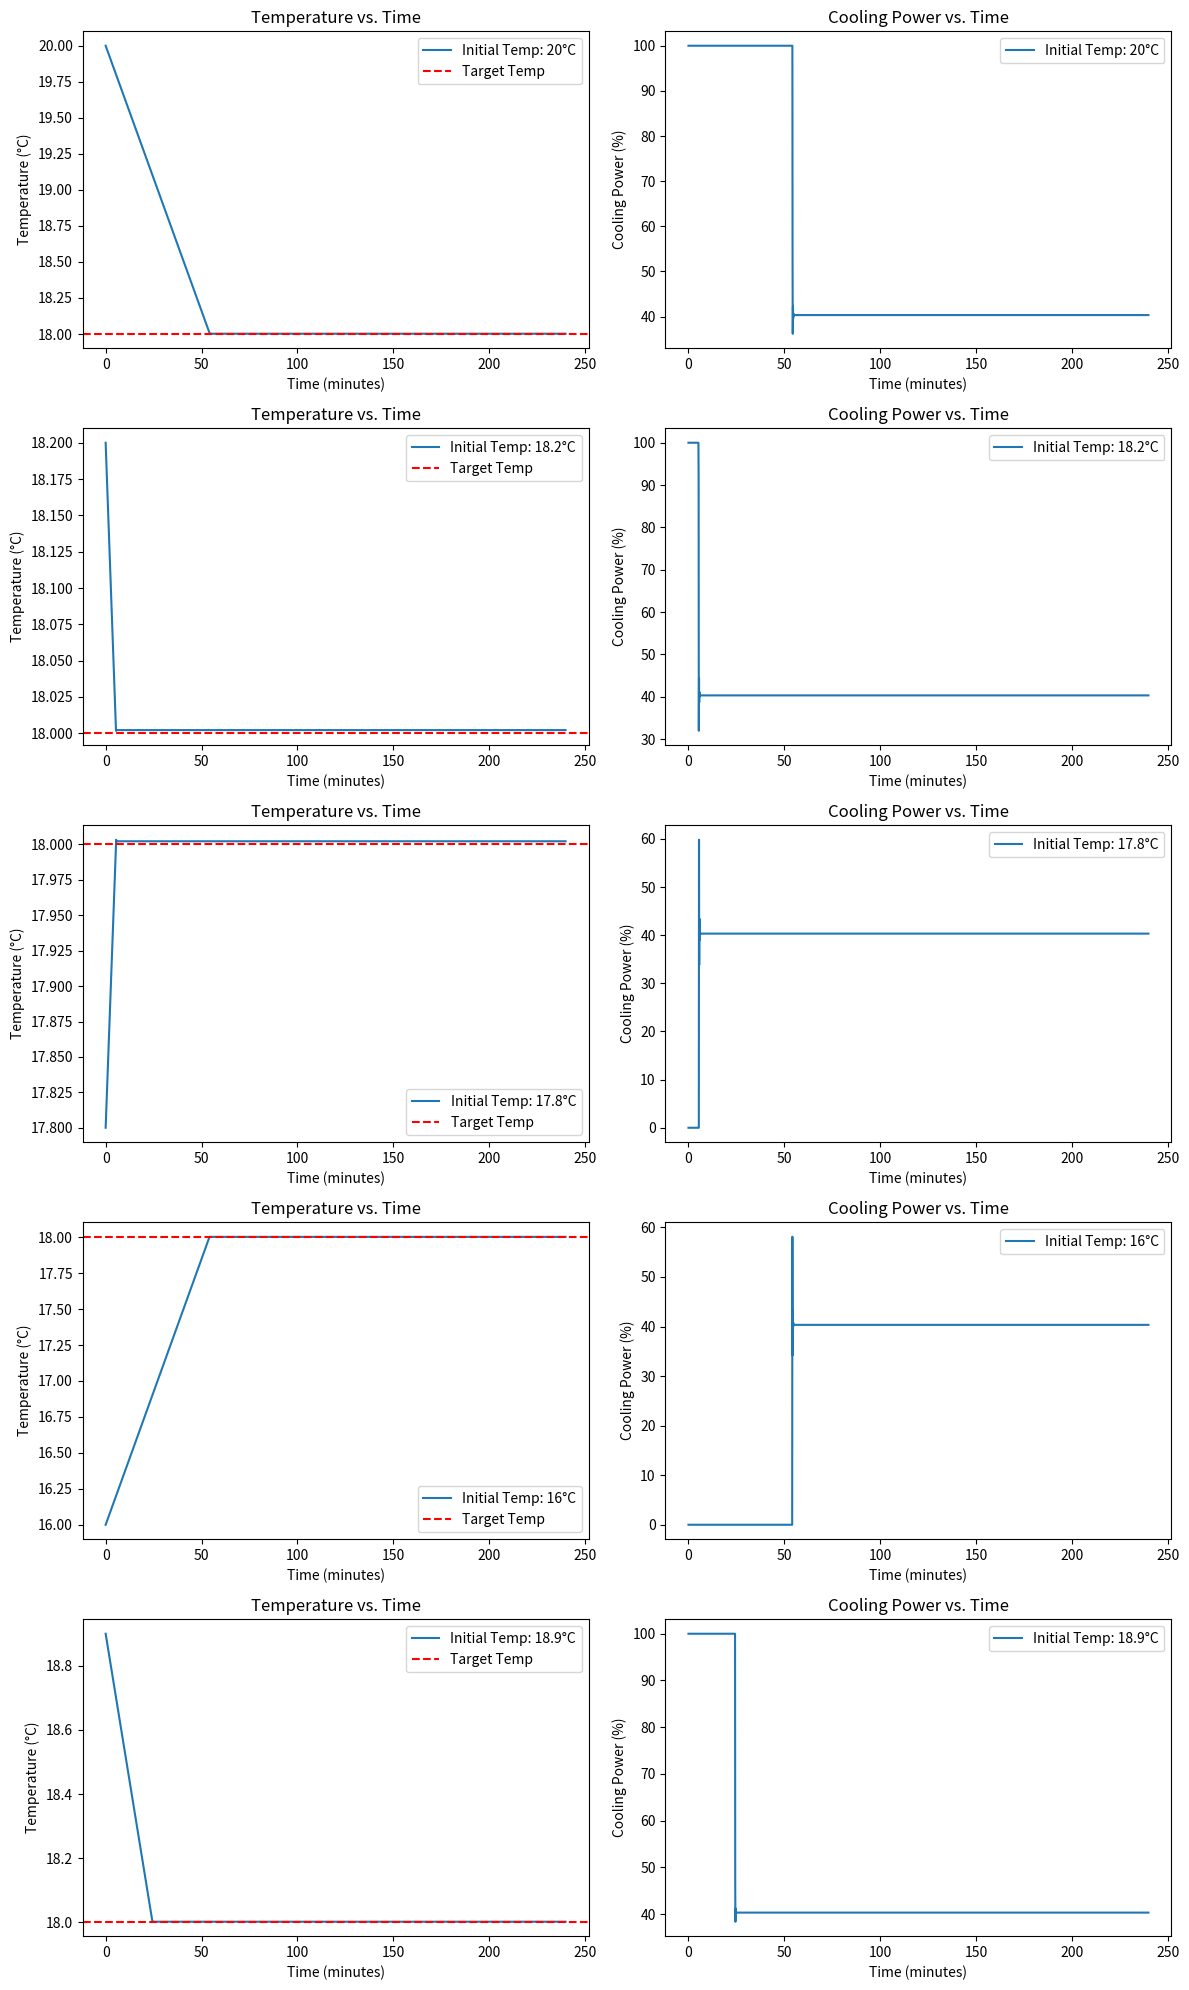

Recreate this plot in Python.
"""Simulate Peltier cooler with non-linear efficiency and PID control."""

import numpy as np
import matplotlib.pyplot as plt
from scipy.optimize import minimize  # type: ignore


class PeltierSimulator:
    """Peltier cooler simulator with non-linear efficiency."""

    def __init__(
        self,
        cooling_rate,
        heating_rate,
        peltier_heating_rate,
        target_temp,
        initial_temp,
    ):
        self.cooling_rate = (
            cooling_rate  # degrees Celsius per minute at 100% cooling power
        )
        self.heating_rate = (
            heating_rate  # degrees Celsius per minute when Peltier is off
        )
        self.peltier_heating_rate = (
            peltier_heating_rate  # Heating rate due to Peltier inefficiency
        )
        self.target_temp = (
            target_temp  # Target temperature to maintain inside the fridge
        )
        self.current_temp = initial_temp  # Current temperature

    def update(self, dt, cooling_power_percent):
        """
        Simulate one time step.
        cooling_power_percent: Percentage of cooling (0 to 100%), cannot drive in reverse.
        dt: Time step in minutes.
        """
        cooling_power_fraction = cooling_power_percent / 100.0  # Convert to fraction

        # Cooling effect (desired cooling)
        cooling_effect = -cooling_power_fraction * self.cooling_rate * dt

        # Heating effect due to Peltier inefficiency (non-linear term)
        peltier_heating_effect = (
            (cooling_power_fraction**2) * self.peltier_heating_rate * dt
        )

        # Environmental heating effect
        heating_effect = self.heating_rate * (1 - cooling_power_fraction) * dt

        # Update current temperature
        self.current_temp += cooling_effect + peltier_heating_effect + heating_effect

    def get_temperature(self):
        """Return the current temperature."""
        return self.current_temp


class PIDController:
    """PID controller for temperature control."""

    def __init__(self, Kp, Ki, Kd, mode="REVERSE"):
        self.Kp = Kp
        self.Ki = Ki
        self.Kd = Kd
        self.integral = 0
        self.previous_error = None
        self.mode = mode  # 'DIRECT' or 'REVERSE'

    def update(self, setpoint, measured_value, dt):
        """
        Compute the PID control action.
        setpoint: The desired target value.
        measured_value: The current measured value.
        dt: Time step.
        """
        error = (
            setpoint - measured_value
            if self.mode == "DIRECT"
            else measured_value - setpoint
        )
        # Proportional term
        P = self.Kp * error

        # Integral term
        self.integral += error * dt
        I = self.Ki * self.integral

        # Derivative term
        derivative = 0
        if self.previous_error is not None and dt != 0:
            derivative = (error - self.previous_error) / dt
        D = self.Kd * derivative

        # Update previous error for the next step
        self.previous_error = error

        # Compute the control action (cooling power between 0 and 100)
        output = P + I + D
        # Clamp between 0 and 100
        output = max(0.0, min(100.0, output))
        return output


def apply_peltier_clamping(cooling_power_percent, peltier_two_sided_clamp=5.0):
    """Apply the peltier clamping logic."""
    if cooling_power_percent < peltier_two_sided_clamp:
        # If duty cycle is less than threshold, set output LOW
        cooling_power_percent = 0.0
    elif cooling_power_percent > (100.0 - peltier_two_sided_clamp):
        # If duty cycle is greater than (100 - threshold), set output HIGH
        cooling_power_percent = 100.0
    # Else, cooling_power_percent remains as is
    return cooling_power_percent


def simulate_pid_control(
    Kp,
    Ki,
    Kd,
    cooling_rate,
    heating_rate,
    peltier_heating_rate,
    target_temp,
    initial_temp,
    simulation_time,
    dt,
):
    """Simulate the peltier system with PID control."""
    simulator = PeltierSimulator(
        cooling_rate, heating_rate, peltier_heating_rate, target_temp, initial_temp
    )
    pid_controller = PIDController(Kp, Ki, Kd, mode="REVERSE")

    time_points = np.arange(0, simulation_time, dt)
    temperature_history = []
    cooling_power_history = []

    for t in time_points:
        current_temp = simulator.get_temperature()
        cooling_power_percent = pid_controller.update(target_temp, current_temp, dt)
        # Apply the peltier clamping logic
        cooling_power_percent = apply_peltier_clamping(cooling_power_percent)
        simulator.update(dt, cooling_power_percent)

        temperature_history.append(current_temp)
        cooling_power_history.append(cooling_power_percent)

    return time_points, temperature_history, cooling_power_history


def objective_function(
    params,
    cooling_rate,
    heating_rate,
    peltier_heating_rate,
    target_temp,
    initial_temps,
    simulation_time,
    dt,
):
    """Objective function to minimize the squared error."""
    Kp, Ki, Kd = params
    total_squared_error = 0

    for initial_temp in initial_temps:
        _, temperature_history, _ = simulate_pid_control(
            Kp,
            Ki,
            Kd,
            cooling_rate,
            heating_rate,
            peltier_heating_rate,
            target_temp,
            initial_temp,
            simulation_time,
            dt,
        )
        error = np.array(temperature_history) - target_temp
        total_squared_error += np.sum(error**2)

    return total_squared_error


def plot_simulation_results(
    initial_temps,
    Kp_opt,
    Ki_opt,
    Kd_opt,
    cooling_rate,
    heating_rate,
    peltier_heating_rate,
    target_temp,
    simulation_time,
    dt,
):
    """Plot the simulation results for different initial temperatures."""
    fig, axs = plt.subplots(len(initial_temps), 2, figsize=(12, len(initial_temps) * 4))

    for i, initial_temp in enumerate(initial_temps):
        time_points, temperature_history, cooling_power_history = simulate_pid_control(
            Kp_opt,
            Ki_opt,
            Kd_opt,
            cooling_rate,
            heating_rate,
            peltier_heating_rate,
            target_temp,
            initial_temp,
            simulation_time,
            dt,
        )

        axs[i, 0].plot(
            time_points, temperature_history, label=f"Initial Temp: {initial_temp}°C"
        )
        axs[i, 0].axhline(target_temp, color="r", linestyle="--", label="Target Temp")
        axs[i, 0].set_xlabel("Time (minutes)")
        axs[i, 0].set_ylabel("Temperature (°C)")
        axs[i, 0].legend()
        axs[i, 0].set_title("Temperature vs. Time")

        axs[i, 1].plot(
            time_points,
            cooling_power_history,
            label=f"Initial Temp: {initial_temp}°C",
        )
        axs[i, 1].set_xlabel("Time (minutes)")
        axs[i, 1].set_ylabel("Cooling Power (%)")
        axs[i, 1].legend()
        axs[i, 1].set_title("Cooling Power vs. Time")

    plt.tight_layout()
    plt.show()


# Example usage
if __name__ == "__main__":
    # Simulation parameters
    cooling_rate = 0.06678571428  # degrees Celsius per minute at 100% power
    heating_rate = 0.03696488294  # degrees Celsius per minute when the Peltier is off
    peltier_heating_rate = 0.03  # Heating rate due to Peltier inefficiency at full power (adjust as needed)
    target_temp = 18  # Target temperature inside the fridge (in degrees Celsius)
    initial_temps = [20, 18.2, 17.8, 16, 18.9]  # Multiple initial temperatures to test
    simulation_time = 240  # Total time to simulate in minutes
    dt = 0.1  # Time step for simulation in minutes

    # Initial guesses for Kp, Ki, Kd (based on your Arduino code)
    initial_guess = [191.82, 2.0, 2.0]

    # Find the optimal Kp, Ki, Kd values using optimization
    result = minimize(
        objective_function,
        initial_guess,
        args=(
            cooling_rate,
            heating_rate,
            peltier_heating_rate,
            target_temp,
            initial_temps,
            simulation_time,
            dt,
        ),
        bounds=[(0, 1e6), (0, 1e4), (0, 1e4)],
        method="L-BFGS-B",
    )

    Kp_opt, Ki_opt, Kd_opt = result.x
    print(f"Optimal Kp: {Kp_opt}, Ki: {Ki_opt}, Kd: {Kd_opt}")

    # Plot simulation results for all initial temperatures
    plot_simulation_results(
        initial_temps,
        Kp_opt,
        Ki_opt,
        Kd_opt,
        cooling_rate,
        heating_rate,
        peltier_heating_rate,
        target_temp,
        simulation_time,
        dt,
    )
